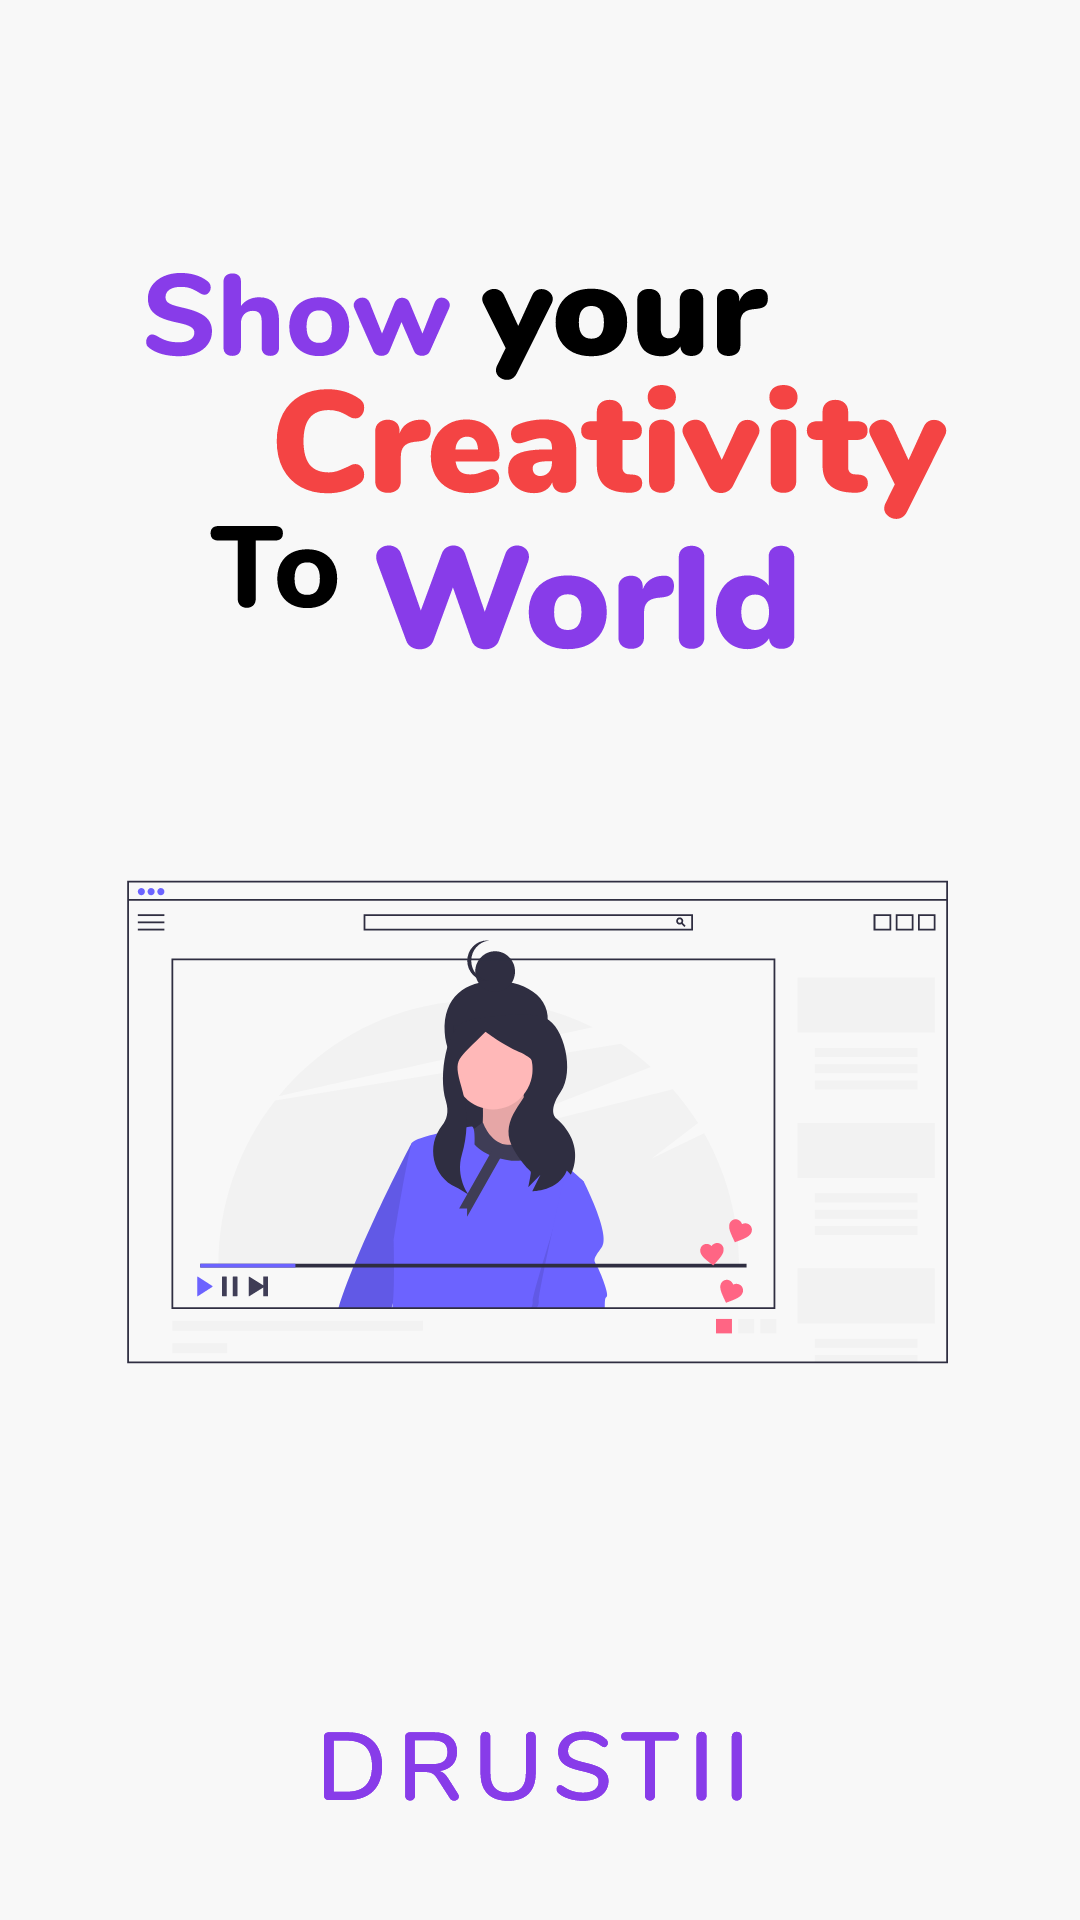

Reconstruct the res/layout file that produces this screen, plus the resources it refers to.
<!-- AndroidManifest.xml: activity theme Theme.Drustii.Fullscreen -->
<!-- res/layout/activity_splash.xml -->
<?xml version="1.0" encoding="utf-8"?>
<LinearLayout xmlns:android="http://schemas.android.com/apk/res/android"
    xmlns:tools="http://schemas.android.com/tools"
    android:layout_width="match_parent"
    android:layout_height="match_parent"
    android:background="?attr/fullscreenBackgroundColor"
    android:orientation="vertical"
    android:theme="@style/ThemeOverlay.Drustii.FullscreenContainer"
    tools:context=".splashActivity">

        <ImageView
            android:layout_width="match_parent"
            android:layout_height="match_parent"
            android:src="@drawable/ic_splash_screen"

            >

        </ImageView>


</LinearLayout>
<!-- resources referenced by this layout -->
<resources>
  <!-- drawable ic_splash_screen: vector/xml drawable (drawable, 51765 chars, omitted) -->
  <style name="ThemeOverlay.Drustii.FullscreenContainer" parent="">
          <item name="fullscreenBackgroundColor">?attr/colorPrimary</item>
          <item name="fullscreenTextColor">@color/light_blue_A200</item>
      </style>
  <style name="Theme.Drustii.Fullscreen" parent="Theme.Drustii">
          <item name="android:actionBarStyle">@style/Widget.Theme.Drustii.ActionBar.Fullscreen</item>
          <item name="android:windowActionBarOverlay">true</item>
          <item name="android:windowBackground">@null</item>
  
      </style>
  <color name="light_blue_A200">#0B2835</color>
  <style name="Theme.Drustii" parent="Theme.Material3.DayNight.NoActionBar">
  
          
          <item name="colorPrimary">#F8F8F8</item>
          <item name="colorPrimaryVariant">#B3B1B1</item>
          <item name="colorOnPrimary">@color/black</item>
  
          
          <item name="colorSecondary">#1E88E5</item>
          <item name="colorSecondaryVariant">#3949AB</item>
          <item name="colorOnSecondary">#0B0B0B</item>
  
  
          
          <item name="android:statusBarColor" tools:targetApi="l">?attr/colorPrimary</item>
          <item name="android:windowLightStatusBar" tools:targetApi="m">true</item>
          <item name="android:navigationBarColor" tools:targetApi="l">?attr/colorPrimary</item>
  
          
          <item name="colorControlHighlight">#638EBF</item>
          <item name="android:textColorPrimaryInverse">#EF6C00</item>
  
      </style>
  <style name="Widget.Theme.Drustii.ActionBar.Fullscreen" parent="Widget.AppCompat.ActionBar">
          <item name="android:background">@color/black_overlay</item>
  
      </style>
  <color name="black">#FF000000</color>
  <color name="black_overlay">#66000000</color>
</resources>
